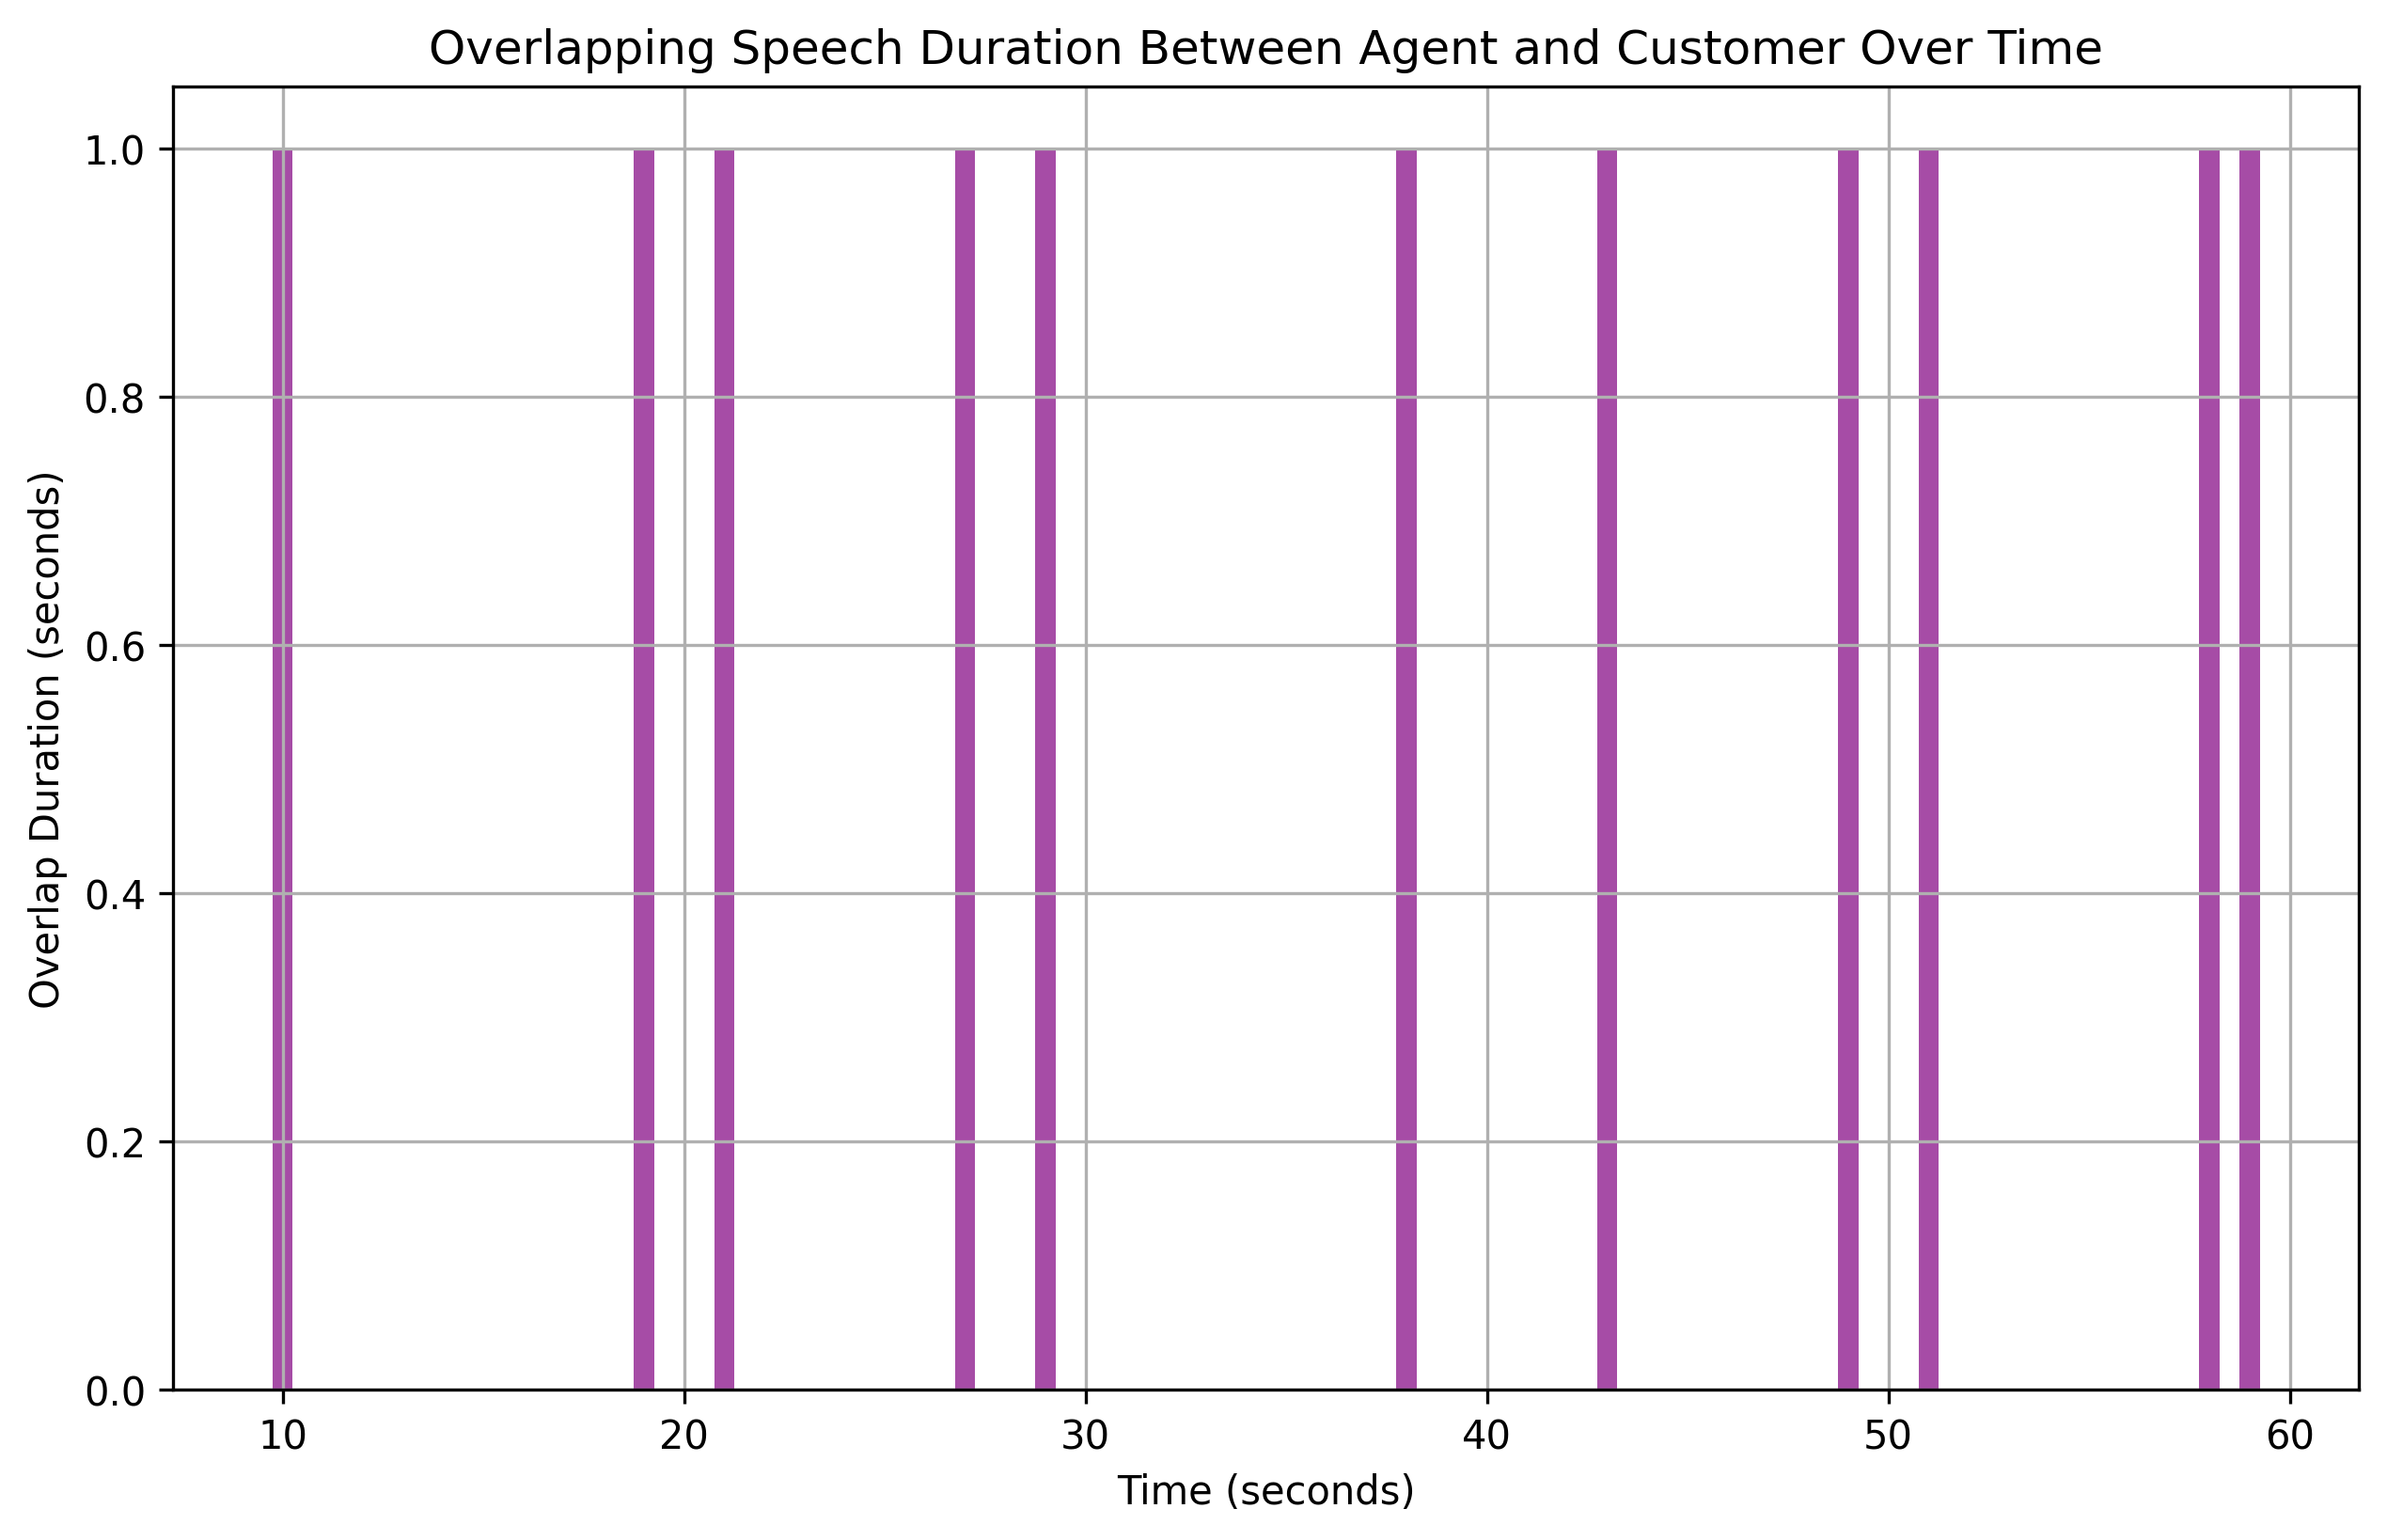

Values plotted in this chart, from the file beside it:
overlap_start, overlap_end, overlap_duration
10, 11, 1
19, 20, 1
21, 22, 1
27, 28, 1
29, 30, 1
38, 39, 1
43, 44, 1
49, 50, 1
51, 52, 1
58, 59, 1
59, 60, 1
